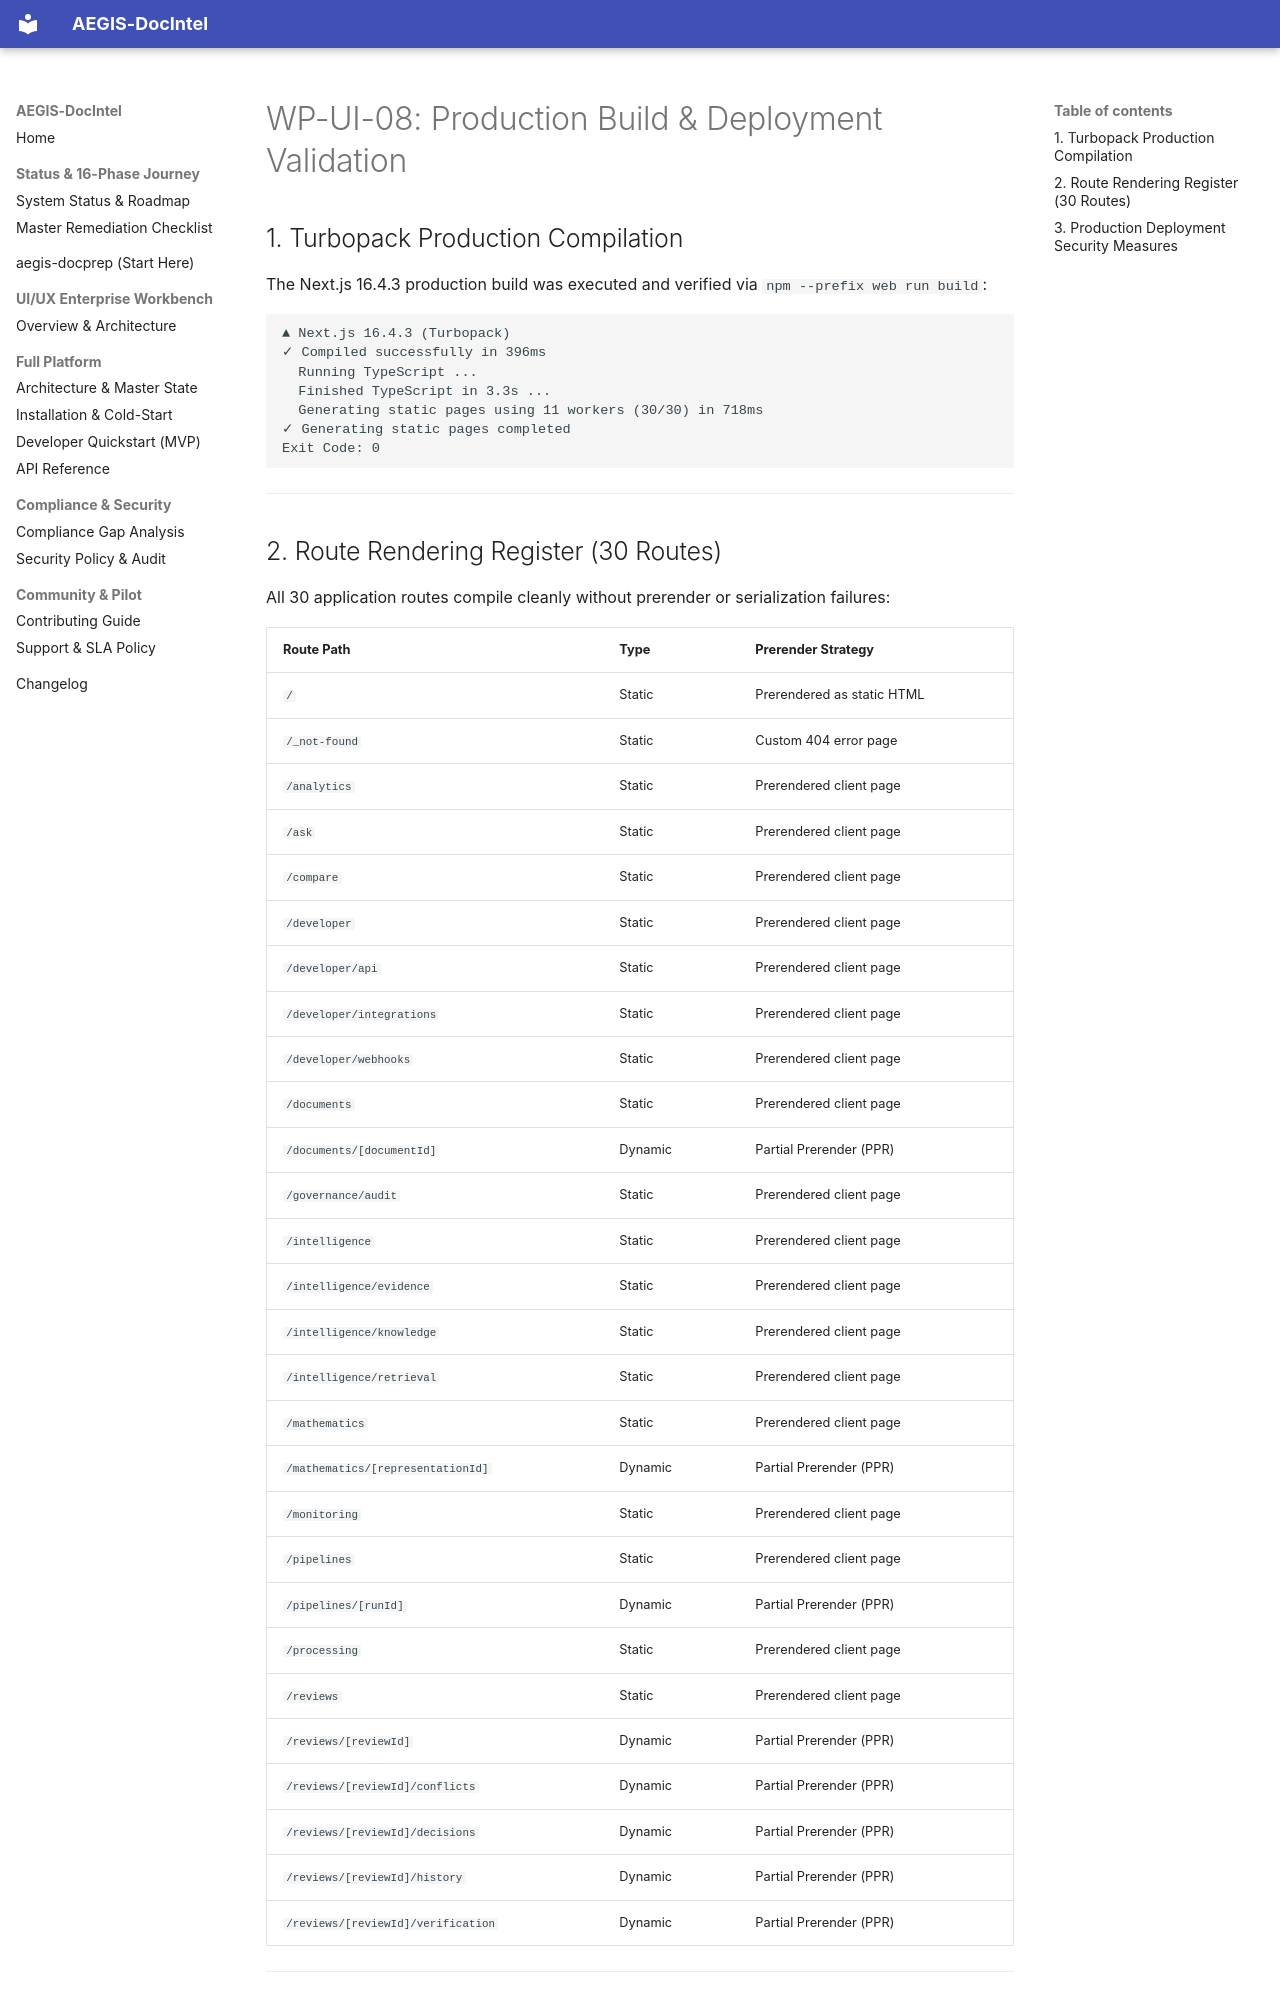

repository: SahilKhutey/AEGIS-DocIntel · page: ui-ux/wp-ui-08-integration-ux-validation/12-production-build-and-deployment/index.html · generator: mkdocs

# WP-UI-08: Production Build & Deployment Validation

## 1. Turbopack Production Compilation

The Next.js 16.4.3 production build was executed and verified via `npm --prefix web run build`:

```text
▲ Next.js 16.4.3 (Turbopack)
✓ Compiled successfully in 396ms
  Running TypeScript ...
  Finished TypeScript in 3.3s ...
  Generating static pages using 11 workers (30/30) in 718ms
✓ Generating static pages completed
Exit Code: 0
```

---

## 2. Route Rendering Register (30 Routes)

All 30 application routes compile cleanly without prerender or serialization failures:

| Route Path | Type | Prerender Strategy |
| :--- | :--- | :--- |
| `/` | Static | Prerendered as static HTML |
| `/_not-found` | Static | Custom 404 error page |
| `/analytics` | Static | Prerendered client page |
| `/ask` | Static | Prerendered client page |
| `/compare` | Static | Prerendered client page |
| `/developer` | Static | Prerendered client page |
| `/developer/api` | Static | Prerendered client page |
| `/developer/integrations` | Static | Prerendered client page |
| `/developer/webhooks` | Static | Prerendered client page |
| `/documents` | Static | Prerendered client page |
| `/documents/[documentId]` | Dynamic | Partial Prerender (PPR) |
| `/governance/audit` | Static | Prerendered client page |
| `/intelligence` | Static | Prerendered client page |
| `/intelligence/evidence` | Static | Prerendered client page |
| `/intelligence/knowledge`| Static | Prerendered client page |
| `/intelligence/retrieval`| Static | Prerendered client page |
| `/mathematics` | Static | Prerendered client page |
| `/mathematics/[representationId]` | Dynamic | Partial Prerender (PPR) |
| `/monitoring` | Static | Prerendered client page |
| `/pipelines` | Static | Prerendered client page |
| `/pipelines/[runId]` | Dynamic | Partial Prerender (PPR) |
| `/processing` | Static | Prerendered client page |
| `/reviews` | Static | Prerendered client page |
| `/reviews/[reviewId]` | Dynamic | Partial Prerender (PPR) |
| `/reviews/[reviewId]/conflicts` | Dynamic | Partial Prerender (PPR) |
| `/reviews/[reviewId]/decisions` | Dynamic | Partial Prerender (PPR) |
| `/reviews/[reviewId]/history` | Dynamic | Partial Prerender (PPR) |
| `/reviews/[reviewId]/verification` | Dynamic | Partial Prerender (PPR) |

---
